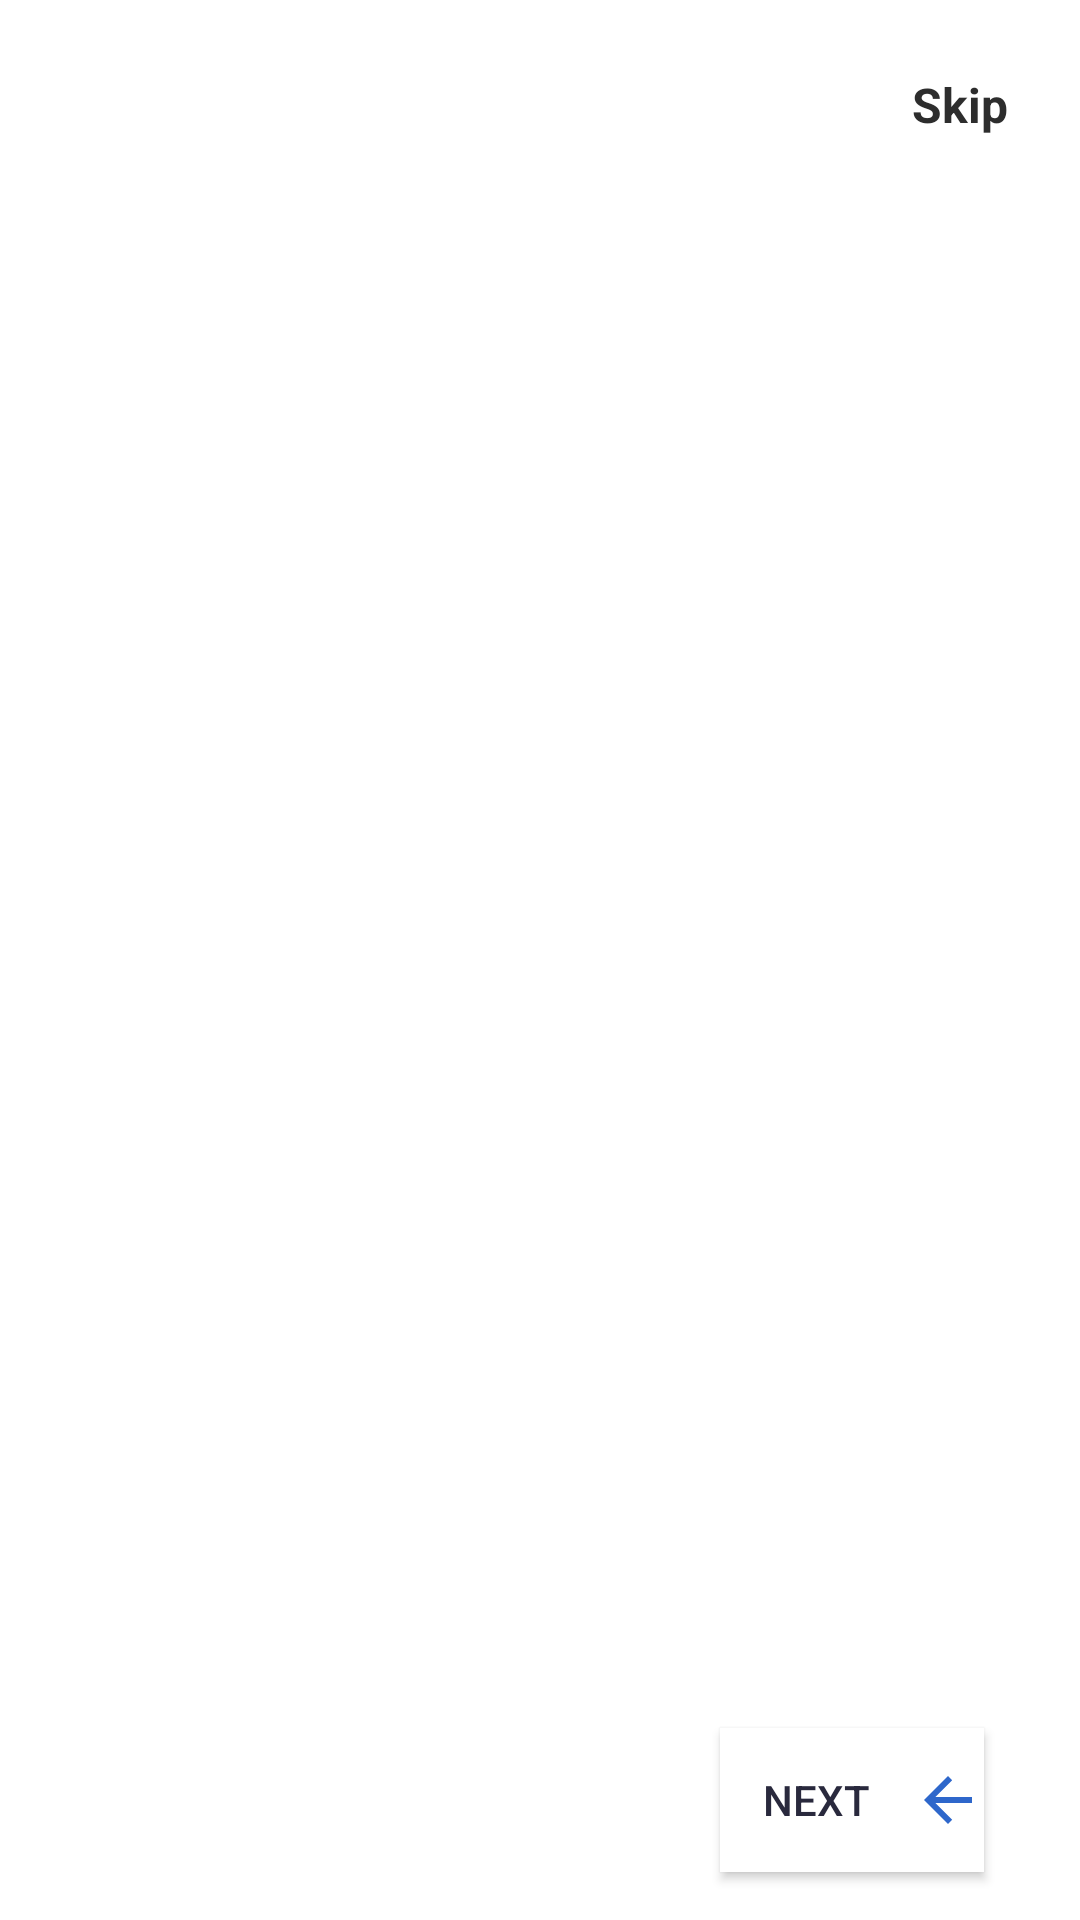

Write the Android layout XML for this screen, with the resource values it uses.
<!-- AndroidManifest.xml: application theme AppTheme -->
<!-- res/layout/activity_main_dashboard.xml -->
<?xml version="1.0" encoding="utf-8"?>
<androidx.constraintlayout.widget.ConstraintLayout
    xmlns:android="http://schemas.android.com/apk/res/android"
    xmlns:app="http://schemas.android.com/apk/res-auto"
    xmlns:tools="http://schemas.android.com/tools"
    android:layout_width="match_parent"
    android:layout_height="match_parent"
    tools:context=".MainDashboardActivity"
    android:background="#ffffff"
    >

    <androidx.viewpager.widget.ViewPager
        android:id="@+id/screen_viewpager"
        android:layout_width="match_parent"
        android:layout_height="wrap_content"
        android:layout_marginBottom="8dp"
        app:layout_constraintEnd_toEndOf="parent"
        app:layout_constraintStart_toStartOf="parent"
        app:layout_constraintTop_toTopOf="parent" />

    <Button
        android:id="@+id/btn_next"
        android:layout_width="wrap_content"
        android:layout_height="wrap_content"
        android:layout_marginEnd="32dp"
        android:layout_marginRight="32dp"
        android:layout_marginBottom="16dp"
        android:background="#fff"
        android:drawableRight="@drawable/abc_vector_test"
        android:drawableTint="@color/colorPrimary"
        android:text="Next"
        android:textColor="@color/text"
        app:layout_constraintBottom_toBottomOf="parent"
        app:layout_constraintEnd_toEndOf="parent" />

    <Button
        android:visibility="invisible"
        android:id="@+id/btn_get_started"
        android:layout_width="132dp"
        android:layout_height="wrap_content"
        android:layout_marginStart="8dp"
        android:layout_marginLeft="8dp"
        android:layout_marginEnd="8dp"
        android:layout_marginRight="8dp"
        android:layout_marginBottom="64dp"
        android:background="@drawable/round_rect_shape_a"
        android:text="Get Started"
        android:textColor="#fff"
        app:layout_constraintBottom_toBottomOf="parent"
        app:layout_constraintEnd_toEndOf="parent"
        app:layout_constraintStart_toStartOf="parent" />

    <TextView
        android:textSize="16sp"
        android:textStyle="bold"
        android:textColor="#2d2d2d"
        android:id="@+id/tv_skip"
        android:layout_width="wrap_content"
        android:layout_height="wrap_content"
        android:layout_marginTop="24dp"
        android:layout_marginEnd="24dp"
        android:layout_marginRight="24dp"
        android:text="Skip"
        app:layout_constraintEnd_toEndOf="parent"
        app:layout_constraintTop_toTopOf="parent" />
</androidx.constraintlayout.widget.ConstraintLayout>
<!-- resources referenced by this layout -->
<resources>
  <color name="colorPrimary">#2E67CB</color>
  <color name="text">#29293d</color>
  <!-- drawable round_rect_shape_a (drawable-v24) -->
  <shape xmlns:android="http://schemas.android.com/apk/res/android"
      android:shape="rectangle" >
  
      <gradient
          android:angle="0"
          android:centerColor="#2E67CB"
          android:endColor="#2E67CB"
          android:startColor="#522ECB" />
  
      <corners
          android:bottomLeftRadius="10dp"
          android:bottomRightRadius="10dp"
          android:topLeftRadius="10dp"
          android:topRightRadius="10dp" />
  
  </shape>
  <style name="AppTheme" parent="@style/Theme.AppCompat.Light.NoActionBar">
          <item name="android:windowNoTitle">true</item>
          <item name="android:windowActionBar">false</item>
          <item name="android:windowFullscreen">true</item>
          <item name="android:windowContentOverlay">@null</item>
      </style>
</resources>
